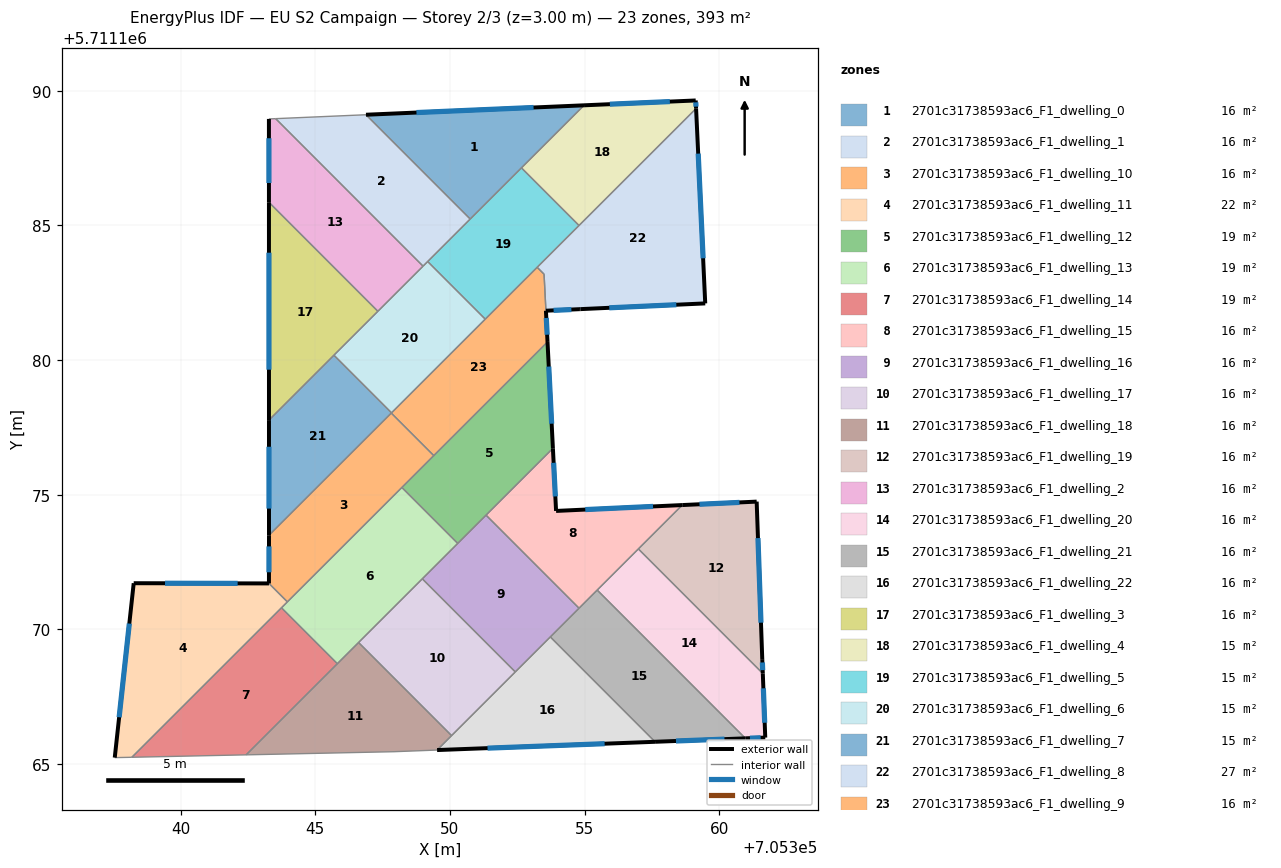
=== STOREY PLAN SPEC (per zone: floor XY polygon, exterior-wall plan segments, windows/doors) ===
zone 1: 2701c31738593ac6_F1_dwelling_0  (16.4 m²)
  floor: (705354.98, 5711189.46) (705346.88, 5711189.11) (705350.75, 5711185.24)
  exterior wall: (705346.88, 5711189.11) – (705354.98, 5711189.46)  [8.1 m]
    window: (705348.76, 5711189.19) – (705353.11, 5711189.38)  [7.0 m²]
  interior walls: 3
zone 2: 2701c31738593ac6_F1_dwelling_1  (16.4 m²)
  floor: (705350.75, 5711185.24) (705346.88, 5711189.11) (705343.53, 5711188.96) (705349.00, 5711183.49)
  interior walls: 5
zone 3: 2701c31738593ac6_F1_dwelling_10  (16.4 m²)
  floor: (705349.40, 5711176.45) (705347.82, 5711178.03) (705343.28, 5711173.49) (705343.28, 5711171.70) (705343.96, 5711171.02)
  exterior wall: (705343.28, 5711171.70) – (705343.28, 5711173.49)  [1.8 m]
    window: (705343.28, 5711172.12) – (705343.28, 5711173.08)  [1.5 m²]
  interior walls: 5
zone 4: 2701c31738593ac6_F1_dwelling_11  (22.2 m²)
  floor: (705338.19, 5711165.25) (705343.96, 5711171.02) (705343.28, 5711171.70) (705338.26, 5711171.71) (705337.55, 5711165.24)
  exterior wall: (705337.55, 5711165.24) – (705338.26, 5711171.71)  [6.5 m]
    window: (705337.72, 5711166.73) – (705338.09, 5711170.21)  [5.6 m²]
  exterior wall: (705338.26, 5711171.71) – (705343.28, 5711171.70)  [5.0 m]
    window: (705339.42, 5711171.71) – (705342.12, 5711171.71)  [4.3 m²]
  interior walls: 4
zone 5: 2701c31738593ac6_F1_dwelling_12  (18.6 m²)
  floor: (705353.82, 5711176.72) (705353.62, 5711180.67) (705348.21, 5711175.27) (705350.29, 5711173.19)
  exterior wall: (705353.62, 5711180.67) – (705353.82, 5711176.72)  [4.0 m]
    window: (705353.67, 5711179.76) – (705353.78, 5711177.64)  [3.4 m²]
  interior walls: 5
zone 6: 2701c31738593ac6_F1_dwelling_13  (18.6 m²)
  floor: (705350.29, 5711173.19) (705348.21, 5711175.27) (705343.74, 5711170.80) (705345.82, 5711168.72)
  interior walls: 7
zone 7: 2701c31738593ac6_F1_dwelling_14  (18.6 m²)
  floor: (705342.43, 5711165.34) (705345.82, 5711168.72) (705343.74, 5711170.80) (705338.19, 5711165.25)
  interior walls: 4
zone 8: 2701c31738593ac6_F1_dwelling_15  (16.4 m²)
  floor: (705358.63, 5711174.61) (705353.94, 5711174.40) (705353.82, 5711176.72) (705351.34, 5711174.24) (705354.80, 5711170.78)
  exterior wall: (705353.82, 5711176.72) – (705353.94, 5711174.40)  [2.3 m]
    window: (705353.85, 5711176.18) – (705353.91, 5711174.93)  [2.0 m²]
  exterior wall: (705353.94, 5711174.40) – (705358.63, 5711174.61)  [4.7 m]
    window: (705355.03, 5711174.45) – (705357.54, 5711174.56)  [4.1 m²]
  interior walls: 5
zone 9: 2701c31738593ac6_F1_dwelling_16  (16.4 m²)
  floor: (705354.80, 5711170.78) (705351.34, 5711174.24) (705348.97, 5711171.88) (705352.43, 5711168.42)
  interior walls: 6
zone 10: 2701c31738593ac6_F1_dwelling_17  (16.4 m²)
  floor: (705352.43, 5711168.42) (705348.97, 5711171.88) (705346.61, 5711169.51) (705350.06, 5711166.05)
  interior walls: 4
zone 11: 2701c31738593ac6_F1_dwelling_18  (16.4 m²)
  floor: (705349.52, 5711165.52) (705350.06, 5711166.05) (705346.61, 5711169.51) (705342.43, 5711165.34) (705347.93, 5711165.46)
  interior walls: 6
zone 12: 2701c31738593ac6_F1_dwelling_19  (16.4 m²)
  floor: (705361.62, 5711168.36) (705361.60, 5711168.89) (705361.39, 5711174.74) (705358.63, 5711174.61) (705357.00, 5711172.99)
  exterior wall: (705358.63, 5711174.61) – (705361.39, 5711174.74)  [2.8 m]
    window: (705359.27, 5711174.64) – (705360.75, 5711174.71)  [2.4 m²]
  exterior wall: (705361.39, 5711174.74) – (705361.60, 5711168.89)  [5.9 m]
    window: (705361.44, 5711173.39) – (705361.55, 5711170.25)  [5.1 m²]
  exterior wall: (705361.60, 5711168.89) – (705361.62, 5711168.36)  [0.5 m]
    window: (705361.60, 5711168.77) – (705361.61, 5711168.48)  [0.5 m²]
  interior walls: 2
zone 13: 2701c31738593ac6_F1_dwelling_2  (16.4 m²)
  floor: (705349.00, 5711183.49) (705343.53, 5711188.96) (705343.28, 5711188.95) (705343.28, 5711185.86) (705347.32, 5711181.81)
  exterior wall: (705343.28, 5711185.86) – (705343.28, 5711188.95)  [3.1 m]
    window: (705343.28, 5711186.57) – (705343.28, 5711188.24)  [2.7 m²]
  interior walls: 4
zone 14: 2701c31738593ac6_F1_dwelling_20  (16.4 m²)
  floor: (705361.71, 5711165.98) (705361.62, 5711168.36) (705357.00, 5711172.99) (705355.47, 5711171.46) (705360.97, 5711165.95)
  exterior wall: (705361.62, 5711168.36) – (705361.71, 5711165.98)  [2.4 m]
    window: (705361.64, 5711167.81) – (705361.69, 5711166.53)  [2.1 m²]
  exterior wall: (705361.71, 5711165.98) – (705360.97, 5711165.95)  [0.7 m]
    window: (705361.54, 5711165.97) – (705361.14, 5711165.96)  [0.6 m²]
  interior walls: 3
zone 15: 2701c31738593ac6_F1_dwelling_21  (16.4 m²)
  floor: (705360.97, 5711165.95) (705355.47, 5711171.46) (705353.73, 5711169.72) (705357.62, 5711165.82)
  exterior wall: (705360.97, 5711165.95) – (705357.62, 5711165.82)  [3.4 m]
    window: (705360.19, 5711165.92) – (705358.39, 5711165.85)  [2.9 m²]
  interior walls: 4
zone 16: 2701c31738593ac6_F1_dwelling_22  (16.4 m²)
  floor: (705357.62, 5711165.82) (705353.73, 5711169.72) (705349.52, 5711165.52)
  exterior wall: (705357.62, 5711165.82) – (705349.52, 5711165.52)  [8.1 m]
    window: (705355.74, 5711165.75) – (705351.40, 5711165.59)  [7.0 m²]
  interior walls: 4
zone 17: 2701c31738593ac6_F1_dwelling_3  (16.4 m²)
  floor: (705347.32, 5711181.81) (705343.28, 5711185.86) (705343.28, 5711177.77)
  exterior wall: (705343.28, 5711177.77) – (705343.28, 5711185.86)  [8.1 m]
    window: (705343.28, 5711179.64) – (705343.28, 5711183.99)  [7.0 m²]
  interior walls: 3
zone 18: 2701c31738593ac6_F1_dwelling_4  (14.9 m²)
  floor: (705359.14, 5711189.34) (705359.13, 5711189.64) (705354.98, 5711189.46) (705352.66, 5711187.14) (705354.79, 5711185.00)
  exterior wall: (705354.98, 5711189.46) – (705359.13, 5711189.64)  [4.2 m]
    window: (705355.94, 5711189.50) – (705358.17, 5711189.60)  [3.6 m²]
  exterior wall: (705359.13, 5711189.64) – (705359.14, 5711189.34)  [0.3 m]
    window: (705359.13, 5711189.57) – (705359.14, 5711189.41)  [0.3 m²]
  interior walls: 3
zone 19: 2701c31738593ac6_F1_dwelling_5  (14.9 m²)
  floor: (705354.79, 5711185.00) (705352.66, 5711187.14) (705349.17, 5711183.66) (705351.31, 5711181.52)
  interior walls: 6
zone 20: 2701c31738593ac6_F1_dwelling_6  (14.9 m²)
  floor: (705351.31, 5711181.52) (705349.17, 5711183.66) (705345.69, 5711180.18) (705347.83, 5711178.04)
  interior walls: 6
zone 21: 2701c31738593ac6_F1_dwelling_7  (14.9 m²)
  floor: (705347.83, 5711178.04) (705345.69, 5711180.18) (705343.28, 5711177.77) (705343.28, 5711173.49)
  exterior wall: (705343.28, 5711173.49) – (705343.28, 5711177.77)  [4.3 m]
    window: (705343.28, 5711174.48) – (705343.28, 5711176.78)  [3.7 m²]
  interior walls: 4
zone 22: 2701c31738593ac6_F1_dwelling_8  (27.0 m²)
  floor: (705359.48, 5711182.10) (705359.14, 5711189.34) (705353.24, 5711183.44) (705353.50, 5711183.19) (705353.56, 5711181.83) (705354.80, 5711181.89) (705354.84, 5711181.89)
  exterior wall: (705359.14, 5711189.34) – (705359.48, 5711182.10)  [7.2 m]
    window: (705359.22, 5711187.66) – (705359.40, 5711183.78)  [6.3 m²]
  exterior wall: (705359.48, 5711182.10) – (705354.84, 5711181.89)  [4.6 m]
    window: (705358.41, 5711182.05) – (705355.92, 5711181.94)  [4.0 m²]
  exterior wall: (705354.84, 5711181.89) – (705354.80, 5711181.89)  [0.0 m]
  exterior wall: (705354.80, 5711181.89) – (705353.56, 5711181.83)  [1.2 m]
    window: (705354.51, 5711181.87) – (705353.85, 5711181.84)  [1.1 m²]
  interior walls: 4
zone 23: 2701c31738593ac6_F1_dwelling_9  (15.5 m²)
  floor: (705353.62, 5711180.67) (705353.50, 5711183.19) (705353.24, 5711183.44) (705347.82, 5711178.03) (705349.40, 5711176.45)
  exterior wall: (705353.57, 5711181.83) – (705353.62, 5711180.67)  [1.2 m]
    window: (705353.58, 5711181.56) – (705353.61, 5711180.94)  [1.0 m²]
  interior walls: 7

=== DERIVED (storey summary) ===
Building: EU S2 Campaign
Storey: 2 of 3  (floor level z = 3.00 m)
Storey gross floor area: 392.6 m²
Zones on this storey: 23
  - 2701c31738593ac6_F1_dwelling_0: floor 16.4 m²; exterior wall 8.1 m (24.3 m²); 1 window(s) 7.0 m²; WWR 28.8%
  - 2701c31738593ac6_F1_dwelling_1: floor 16.4 m²
  - 2701c31738593ac6_F1_dwelling_10: floor 16.4 m²; exterior wall 1.8 m (5.4 m²); 1 window(s) 1.5 m²; WWR 28.8%
  - 2701c31738593ac6_F1_dwelling_11: floor 22.2 m²; exterior wall 11.5 m (34.6 m²); 2 window(s) 10.0 m²; WWR 28.8%
  - 2701c31738593ac6_F1_dwelling_12: floor 18.6 m²; exterior wall 4.0 m (11.9 m²); 1 window(s) 3.4 m²; WWR 28.8%
  - 2701c31738593ac6_F1_dwelling_13: floor 18.6 m²
  - 2701c31738593ac6_F1_dwelling_14: floor 18.6 m²
  - 2701c31738593ac6_F1_dwelling_15: floor 16.4 m²; exterior wall 7.0 m (21.1 m²); 2 window(s) 6.1 m²; WWR 28.8%
  - 2701c31738593ac6_F1_dwelling_16: floor 16.4 m²
  - 2701c31738593ac6_F1_dwelling_17: floor 16.4 m²
  - 2701c31738593ac6_F1_dwelling_18: floor 16.4 m²
  - 2701c31738593ac6_F1_dwelling_19: floor 16.4 m²; exterior wall 9.2 m (27.5 m²); 3 window(s) 7.9 m²; WWR 28.8%
  - 2701c31738593ac6_F1_dwelling_2: floor 16.4 m²; exterior wall 3.1 m (9.3 m²); 1 window(s) 2.7 m²; WWR 28.8%
  - 2701c31738593ac6_F1_dwelling_20: floor 16.4 m²; exterior wall 3.1 m (9.4 m²); 2 window(s) 2.7 m²; WWR 28.8%
  - 2701c31738593ac6_F1_dwelling_21: floor 16.4 m²; exterior wall 3.4 m (10.1 m²); 1 window(s) 2.9 m²; WWR 28.8%
  - 2701c31738593ac6_F1_dwelling_22: floor 16.4 m²; exterior wall 8.1 m (24.3 m²); 1 window(s) 7.0 m²; WWR 28.8%
  - 2701c31738593ac6_F1_dwelling_3: floor 16.4 m²; exterior wall 8.1 m (24.3 m²); 1 window(s) 7.0 m²; WWR 28.8%
  - 2701c31738593ac6_F1_dwelling_4: floor 14.9 m²; exterior wall 4.5 m (13.4 m²); 2 window(s) 3.9 m²; WWR 28.8%
  - 2701c31738593ac6_F1_dwelling_5: floor 14.9 m²
  - 2701c31738593ac6_F1_dwelling_6: floor 14.9 m²
  - 2701c31738593ac6_F1_dwelling_7: floor 14.9 m²; exterior wall 4.3 m (12.8 m²); 1 window(s) 3.7 m²; WWR 28.8%
  - 2701c31738593ac6_F1_dwelling_8: floor 27.0 m²; exterior wall 13.2 m (39.5 m²); 3 window(s) 11.4 m²; WWR 28.7%
  - 2701c31738593ac6_F1_dwelling_9: floor 15.5 m²; exterior wall 1.2 m (3.5 m²); 1 window(s) 1.0 m²; WWR 28.8%
Zone adjacency (shared interzone walls):
  - 2701c31738593ac6_F1_dwelling_0 ↔ 2701c31738593ac6_F1_dwelling_1
  - 2701c31738593ac6_F1_dwelling_0 ↔ 2701c31738593ac6_F1_dwelling_4
  - 2701c31738593ac6_F1_dwelling_0 ↔ 2701c31738593ac6_F1_dwelling_5
  - 2701c31738593ac6_F1_dwelling_1 ↔ 2701c31738593ac6_F1_dwelling_2
  - 2701c31738593ac6_F1_dwelling_1 ↔ 2701c31738593ac6_F1_dwelling_5
  - 2701c31738593ac6_F1_dwelling_1 ↔ 2701c31738593ac6_F1_dwelling_6
  - 2701c31738593ac6_F1_dwelling_10 ↔ 2701c31738593ac6_F1_dwelling_11
  - 2701c31738593ac6_F1_dwelling_10 ↔ 2701c31738593ac6_F1_dwelling_12
  - 2701c31738593ac6_F1_dwelling_10 ↔ 2701c31738593ac6_F1_dwelling_13
  - 2701c31738593ac6_F1_dwelling_10 ↔ 2701c31738593ac6_F1_dwelling_7
  - 2701c31738593ac6_F1_dwelling_10 ↔ 2701c31738593ac6_F1_dwelling_9
  - 2701c31738593ac6_F1_dwelling_11 ↔ 2701c31738593ac6_F1_dwelling_13
  - 2701c31738593ac6_F1_dwelling_11 ↔ 2701c31738593ac6_F1_dwelling_14
  - 2701c31738593ac6_F1_dwelling_12 ↔ 2701c31738593ac6_F1_dwelling_13
  - 2701c31738593ac6_F1_dwelling_12 ↔ 2701c31738593ac6_F1_dwelling_15
  - 2701c31738593ac6_F1_dwelling_12 ↔ 2701c31738593ac6_F1_dwelling_16
  - 2701c31738593ac6_F1_dwelling_12 ↔ 2701c31738593ac6_F1_dwelling_9
  - 2701c31738593ac6_F1_dwelling_13 ↔ 2701c31738593ac6_F1_dwelling_14
  - 2701c31738593ac6_F1_dwelling_13 ↔ 2701c31738593ac6_F1_dwelling_16
  - 2701c31738593ac6_F1_dwelling_13 ↔ 2701c31738593ac6_F1_dwelling_17
  - 2701c31738593ac6_F1_dwelling_13 ↔ 2701c31738593ac6_F1_dwelling_18
  - 2701c31738593ac6_F1_dwelling_14 ↔ 2701c31738593ac6_F1_dwelling_18
  - 2701c31738593ac6_F1_dwelling_15 ↔ 2701c31738593ac6_F1_dwelling_16
  - 2701c31738593ac6_F1_dwelling_15 ↔ 2701c31738593ac6_F1_dwelling_19
  - 2701c31738593ac6_F1_dwelling_15 ↔ 2701c31738593ac6_F1_dwelling_20
  - 2701c31738593ac6_F1_dwelling_15 ↔ 2701c31738593ac6_F1_dwelling_21
  - 2701c31738593ac6_F1_dwelling_16 ↔ 2701c31738593ac6_F1_dwelling_17
  - 2701c31738593ac6_F1_dwelling_16 ↔ 2701c31738593ac6_F1_dwelling_21
  - 2701c31738593ac6_F1_dwelling_16 ↔ 2701c31738593ac6_F1_dwelling_22
  - 2701c31738593ac6_F1_dwelling_17 ↔ 2701c31738593ac6_F1_dwelling_18
  - 2701c31738593ac6_F1_dwelling_17 ↔ 2701c31738593ac6_F1_dwelling_22
  - 2701c31738593ac6_F1_dwelling_18 ↔ 2701c31738593ac6_F1_dwelling_22
  - 2701c31738593ac6_F1_dwelling_19 ↔ 2701c31738593ac6_F1_dwelling_20
  - 2701c31738593ac6_F1_dwelling_2 ↔ 2701c31738593ac6_F1_dwelling_3
  - 2701c31738593ac6_F1_dwelling_2 ↔ 2701c31738593ac6_F1_dwelling_6
  - 2701c31738593ac6_F1_dwelling_20 ↔ 2701c31738593ac6_F1_dwelling_21
  - 2701c31738593ac6_F1_dwelling_21 ↔ 2701c31738593ac6_F1_dwelling_22
  - 2701c31738593ac6_F1_dwelling_3 ↔ 2701c31738593ac6_F1_dwelling_6
  - 2701c31738593ac6_F1_dwelling_3 ↔ 2701c31738593ac6_F1_dwelling_7
  - 2701c31738593ac6_F1_dwelling_4 ↔ 2701c31738593ac6_F1_dwelling_5
  - 2701c31738593ac6_F1_dwelling_4 ↔ 2701c31738593ac6_F1_dwelling_8
  - 2701c31738593ac6_F1_dwelling_5 ↔ 2701c31738593ac6_F1_dwelling_6
  - 2701c31738593ac6_F1_dwelling_5 ↔ 2701c31738593ac6_F1_dwelling_8
  - 2701c31738593ac6_F1_dwelling_5 ↔ 2701c31738593ac6_F1_dwelling_9
  - 2701c31738593ac6_F1_dwelling_6 ↔ 2701c31738593ac6_F1_dwelling_7
  - 2701c31738593ac6_F1_dwelling_6 ↔ 2701c31738593ac6_F1_dwelling_9
  - 2701c31738593ac6_F1_dwelling_7 ↔ 2701c31738593ac6_F1_dwelling_9
  - 2701c31738593ac6_F1_dwelling_8 ↔ 2701c31738593ac6_F1_dwelling_9